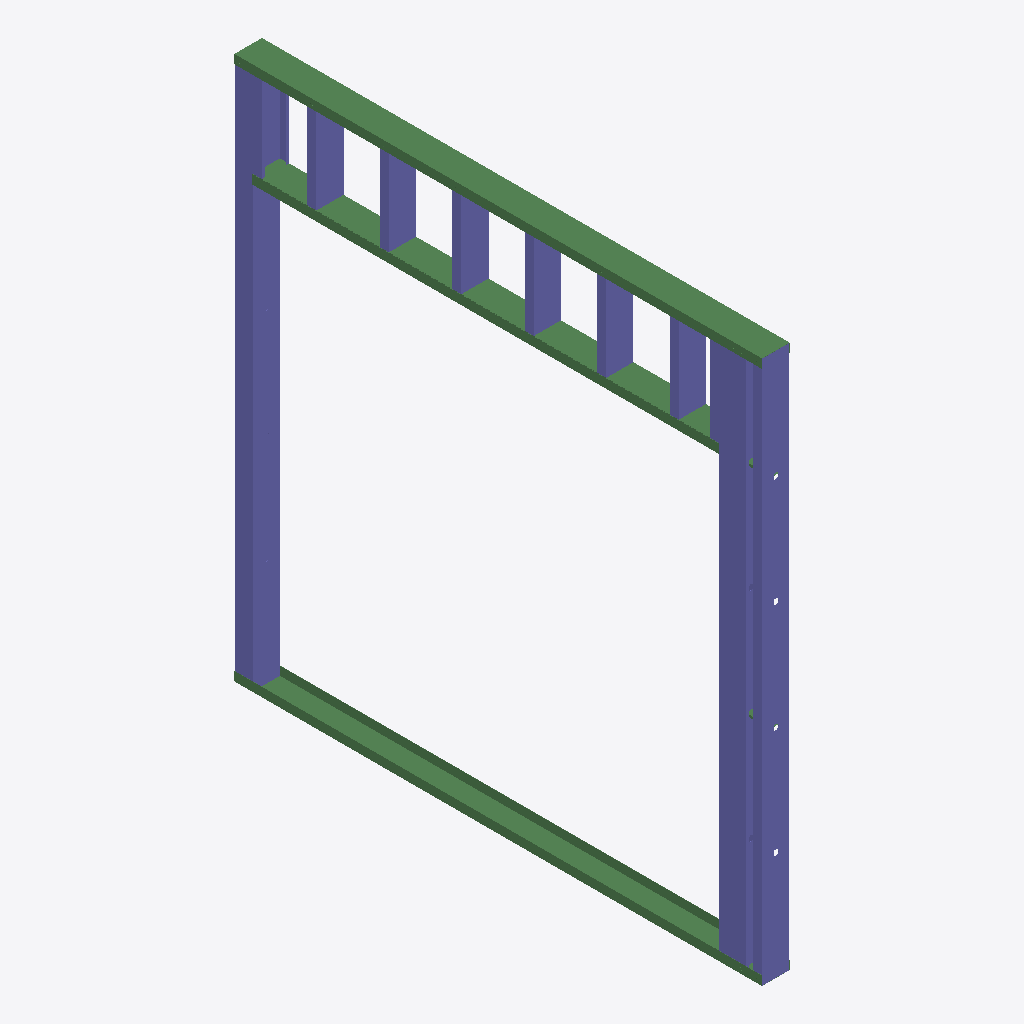
Isometric view of an IFC building model (IFC-SPF (STEP), schema IFC2X3, length unit inch), seen from the south-west, elements coloured by IFC class: 14 columns (violet), 6 beams (green).
Extent 0.2 m × 3.0 m × 3.0 m (x, y, z). Storeys (3): 1ST FLOOR at 0.00 m; 2ND FLOOR at 3.05 m; 3RD FLOOR at 6.09 m. Elements (20): 14 IfcColumn, 6 IfcBeam.

HEADER;
FILE_DESCRIPTION(('ViewDefinition [CoordinationView]'),'2;1');
FILE_NAME('','2026-07-22T18:58:02',(''),(''),'IfcOpenShell 0.8.5-1c5b825','IfcOpenShell 0.8.5-1c5b825','');
FILE_SCHEMA(('IFC2X3'));
ENDSEC;
DATA;
#39=IFCPROJECT('1fNaWq34f2TBt175du9CYN',#8,'Research Case Study','Anonymized IFC dataset',$,$,$,(#14),#38);
#46=IFCSITE('0f065DEfX05gp0ga9KZl1o',#8,'Research Site','Anonymized',$,#44,$,$,.ELEMENT.,$,$,$,$,#45);
#50=IFCBUILDING('2Pt80YxEH7VfJoeCvgEBMJ',#8,'Research Building','Anonymized',$,#48,$,$,.ELEMENT.,$,$,#49);
#52=IFCBUILDINGSTOREY('0kpl7$QzT2kvliymPcr_Tv',#8,'1ST FLOOR',$,$,#51,$,$,.ELEMENT.,0.0);
#54=IFCBUILDINGSTOREY('0hHk2hg1TC7xAgKSbIOINe',#8,'3RD FLOOR',$,$,#53,$,$,.ELEMENT.,239.75);
#56=IFCBUILDINGSTOREY('1VQy8FbWvAjecA0VlIT9ne',#8,'2ND FLOOR',$,$,#55,$,$,.ELEMENT.,120.0);
#9470=IFCBEAM('09QrFUMQD2NAFYkz3CsYJD',#8,'600T200-43',$,$,#2378,#9469,'1');
#2373=IFCCOLUMN('1rAp4Zmr9EdxDn1SIP8Slk',#8,'600S200-43',$,$,#244,#2372,'1');
#12567=IFCBEAM('2p98A0NSn5pB8BhyTEKiHl',#8,'600T200-43',$,$,#9475,#12566,'1');
#21143=IFCCOLUMN('3ZdGOBMHXC$OmHd7$2yHAT',#8,'600S200-43',$,$,#19015,#21142,'1');
#12611=IFCBEAM('1CT$GzSX5Cp9mx5CmaLtPj',#8,'600S200-43',$,$,#12598,#12610,'1');
#19010=IFCCOLUMN('10FWrRRwv0_fC8G4ZxQrI3',#8,'600S200-43',$,$,#16882,#19009,'1');
#28412=IFCCOLUMN('3fATA$6cb2cfKVmwhyoaKF',#8,'600S200-43',$,$,#26284,#28411,'1');
#14744=IFCCOLUMN('1RwfphvB9CnhqFaOO7L7vD',#8,'600S200-43',$,$,#12616,#14743,'1');
#16877=IFCCOLUMN('0w2VsgQQrF8u9oehZp8eKH',#8,'600S200-43',$,$,#14749,#16876,'1');
#12593=IFCBEAM('1N_PLNBiPFT8EeeTFYWdvp',#8,'600T200-54',$,$,#12572,#12592,'1');
#25005=IFCCOLUMN('1HAydBetL1xRo2wVI9$L$M',#8,'600S200-43',$,$,#24373,#25004,'1');
#26279=IFCCOLUMN('1BeQwbJib0hxXONIoLb_iJ',#8,'600S200-43',$,$,#25647,#26278,'1');
#23731=IFCCOLUMN('0upvo04hrAxv5XVSnsVl2H',#8,'600S200-43',$,$,#23099,#23730,'1');
#25642=IFCCOLUMN('16bALnabzDCBC8Jtuj22TB',#8,'600S200-43',$,$,#25010,#25641,'1');
#24368=IFCCOLUMN('0Y$cqfx8f2w9JX6c7n8KTw',#8,'600S200-43',$,$,#23736,#24367,'1');
#23094=IFCCOLUMN('3vkidknoLAYxrr881amw1t',#8,'600S200-43',$,$,#22462,#23093,'1');
#22417=IFCCOLUMN('3yUJisf9fBWArVqX2rNNJX',#8,'600S200-43',$,$,#21785,#22416,'1');
#21780=IFCCOLUMN('09b7qyz899AfHngbxVZQQM',#8,'600S200-43',$,$,#21148,#21779,'1');
#22457=IFCBEAM('1wl1cbRI57cgrPr7nHMM_L',#8,'150U50-54',$,$,#22448,#22456,'1');
#22443=IFCBEAM('0_LvNNFDT7xO31JkUvYIUM',#8,'150U50-54',$,$,#22422,#22442,'1');
ENDSEC;
